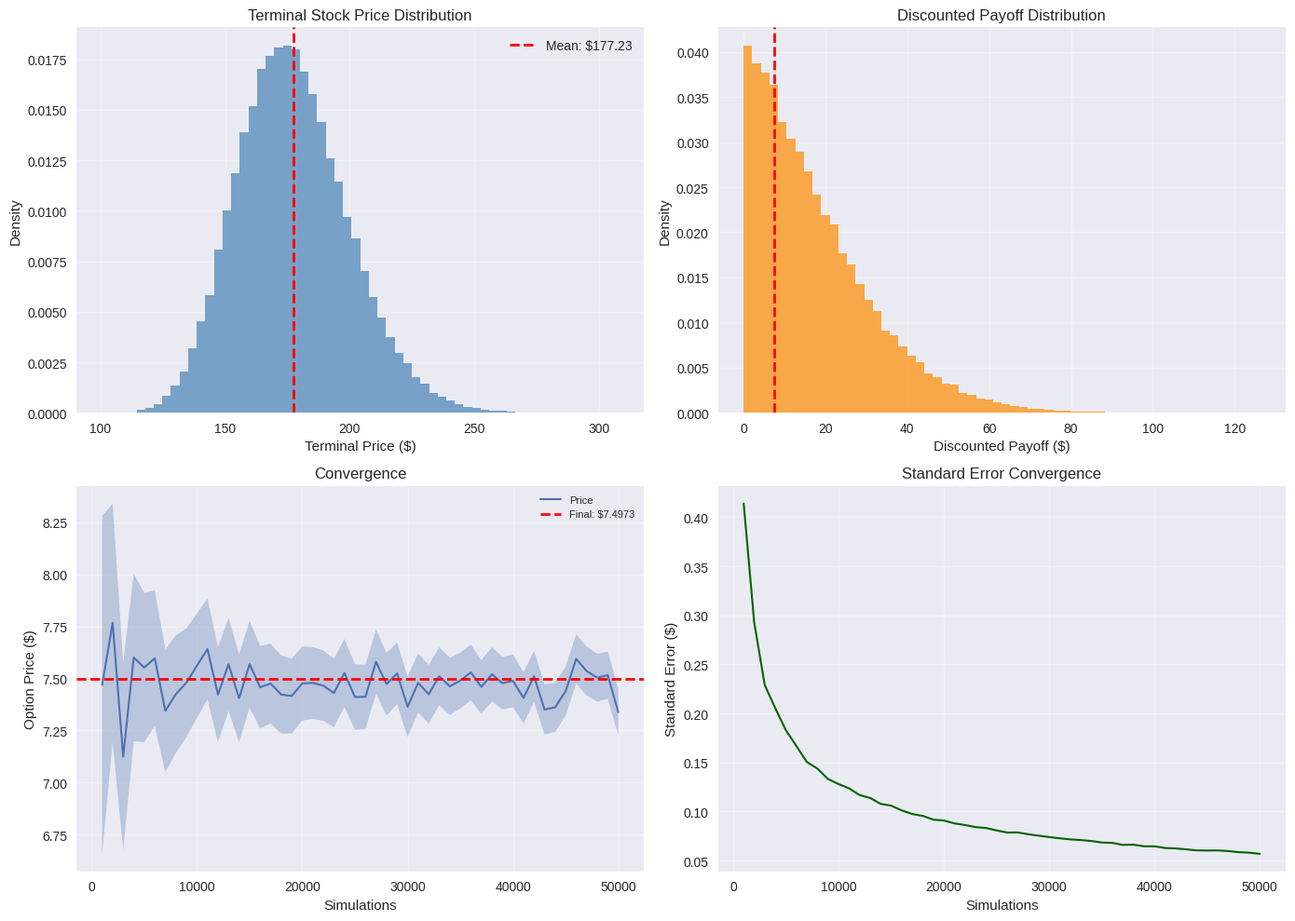

Source code (Python): (Note: this script raises an exception after producing the figure.)
import pandas as pd
import numpy as np
import matplotlib.pyplot as plt
import os

plt.style.use('seaborn-v0_8')

def monte_carlo_option_price(S, K, T, r, sigma, n_sims=100000, option_type='call', seed=42):
    """Price European option using Monte Carlo"""
    np.random.seed(seed)

    Z = np.random.normal(0, 1, n_sims)
    S_T = S * np.exp((r - 0.5 * sigma**2) * T + sigma * np.sqrt(T) * Z)

    if option_type == 'call':
        payoffs = np.maximum(S_T - K, 0)
    else:
        payoffs = np.maximum(K - S_T, 0)

    discounted = np.exp(-r * T) * payoffs
    option_price = discounted.mean()
    std_error = discounted.std() / np.sqrt(n_sims)

    print(f"Monte Carlo Option Pricing ({n_sims:,} simulations)")
    print(f"{option_type.upper()} Option: S=${S:.2f}, K=${K:.2f}, T={T:.2f}, r={r:.2%}, σ={sigma:.2%}")
    print(f"\nResults:")
    print(f"  Option Price: ${option_price:.4f}")
    print(f"  Std Error: ${std_error:.6f}")
    print(f"  95% CI: (${option_price - 1.96*std_error:.4f}, ${option_price + 1.96*std_error:.4f})")
    print(f"  Probability ITM: {np.mean(payoffs > 0):.2%}")

    return {'price': option_price, 'std_error': std_error}, S_T, discounted

def convergence_analysis(S, K, T, r, sigma, max_sims=50000, step=1000, seed=42):
    """Analyze convergence"""
    np.random.seed(seed)

    n_range = range(step, max_sims + 1, step)
    prices, std_errors = [], []

    for n in n_range:
        Z = np.random.normal(0, 1, n)
        S_T = S * np.exp((r - 0.5 * sigma**2) * T + sigma * np.sqrt(T) * Z)
        payoffs = np.maximum(S_T - K, 0)
        discounted = np.exp(-r * T) * payoffs

        prices.append(discounted.mean())
        std_errors.append(discounted.std() / np.sqrt(n))

    return pd.DataFrame({'n_simulations': list(n_range), 'price': prices, 'std_error': std_errors})

def plot_mc(results, S_T, discounted, conv_df, save_path='results/monte_carlo_paths.png'):
    """Plot Monte Carlo results"""
    fig, axes = plt.subplots(2, 2, figsize=(14, 10))

    # Terminal distribution
    axes[0, 0].hist(S_T, bins=60, density=True, alpha=0.7, color='steelblue')
    axes[0, 0].axvline(x=S_T.mean(), color='red', linestyle='--', linewidth=2, label=f'Mean: ${S_T.mean():.2f}')
    axes[0, 0].set_xlabel('Terminal Price ($)')
    axes[0, 0].set_ylabel('Density')
    axes[0, 0].set_title('Terminal Stock Price Distribution')
    axes[0, 0].legend()
    axes[0, 0].grid(True, alpha=0.3)

    # Payoff distribution
    nonzero = discounted[discounted > 0]
    axes[0, 1].hist(nonzero, bins=60, density=True, alpha=0.7, color='darkorange')
    axes[0, 1].axvline(x=discounted.mean(), color='red', linestyle='--', linewidth=2)
    axes[0, 1].set_xlabel('Discounted Payoff ($)')
    axes[0, 1].set_ylabel('Density')
    axes[0, 1].set_title('Discounted Payoff Distribution')
    axes[0, 1].grid(True, alpha=0.3)

    # Convergence
    axes[1, 0].plot(conv_df['n_simulations'], conv_df['price'], linewidth=1.5, label='Price')
    axes[1, 0].fill_between(conv_df['n_simulations'],
                            conv_df['price'] - 1.96*conv_df['std_error'],
                            conv_df['price'] + 1.96*conv_df['std_error'], alpha=0.3)
    axes[1, 0].axhline(y=results['price'], color='red', linestyle='--', linewidth=2, label=f'Final: ${results["price"]:.4f}')
    axes[1, 0].set_xlabel('Simulations')
    axes[1, 0].set_ylabel('Option Price ($)')
    axes[1, 0].set_title('Convergence')
    axes[1, 0].legend(fontsize=8)
    axes[1, 0].grid(True, alpha=0.3)

    # Std error
    axes[1, 1].plot(conv_df['n_simulations'], conv_df['std_error'], linewidth=1.5, color='darkgreen')
    axes[1, 1].set_xlabel('Simulations')
    axes[1, 1].set_ylabel('Standard Error ($)')
    axes[1, 1].set_title('Standard Error Convergence')
    axes[1, 1].grid(True, alpha=0.3)

    plt.tight_layout()
    os.makedirs(os.path.dirname(save_path), exist_ok=True)
    plt.savefig(save_path, dpi=300, bbox_inches='tight')
    print(f"\nPlot saved to: {save_path}")
    plt.show()

if __name__ == "__main__":
    S, K, T, r, sigma = 175.0, 180.0, 0.25, 0.05, 0.25

    print("=" * 60)
    call_results, S_T, call_payoffs = monte_carlo_option_price(S, K, T, r, sigma, option_type='call')
    print()
    put_results, _, put_payoffs = monte_carlo_option_price(S, K, T, r, sigma, option_type='put')

    print("\nRunning convergence analysis...")
    conv_df = convergence_analysis(S, K, T, r, sigma)

    plot_mc(call_results, S_T, call_payoffs, conv_df)

    pd.DataFrame({'Terminal_Price': S_T, 'Call_Payoff': call_payoffs, 'Put_Payoff': put_payoffs}).to_csv('data/mc_option_results.csv', index=False)
    conv_df.to_csv('data/mc_convergence.csv', index=False)
    print(f"\nSaved results")
